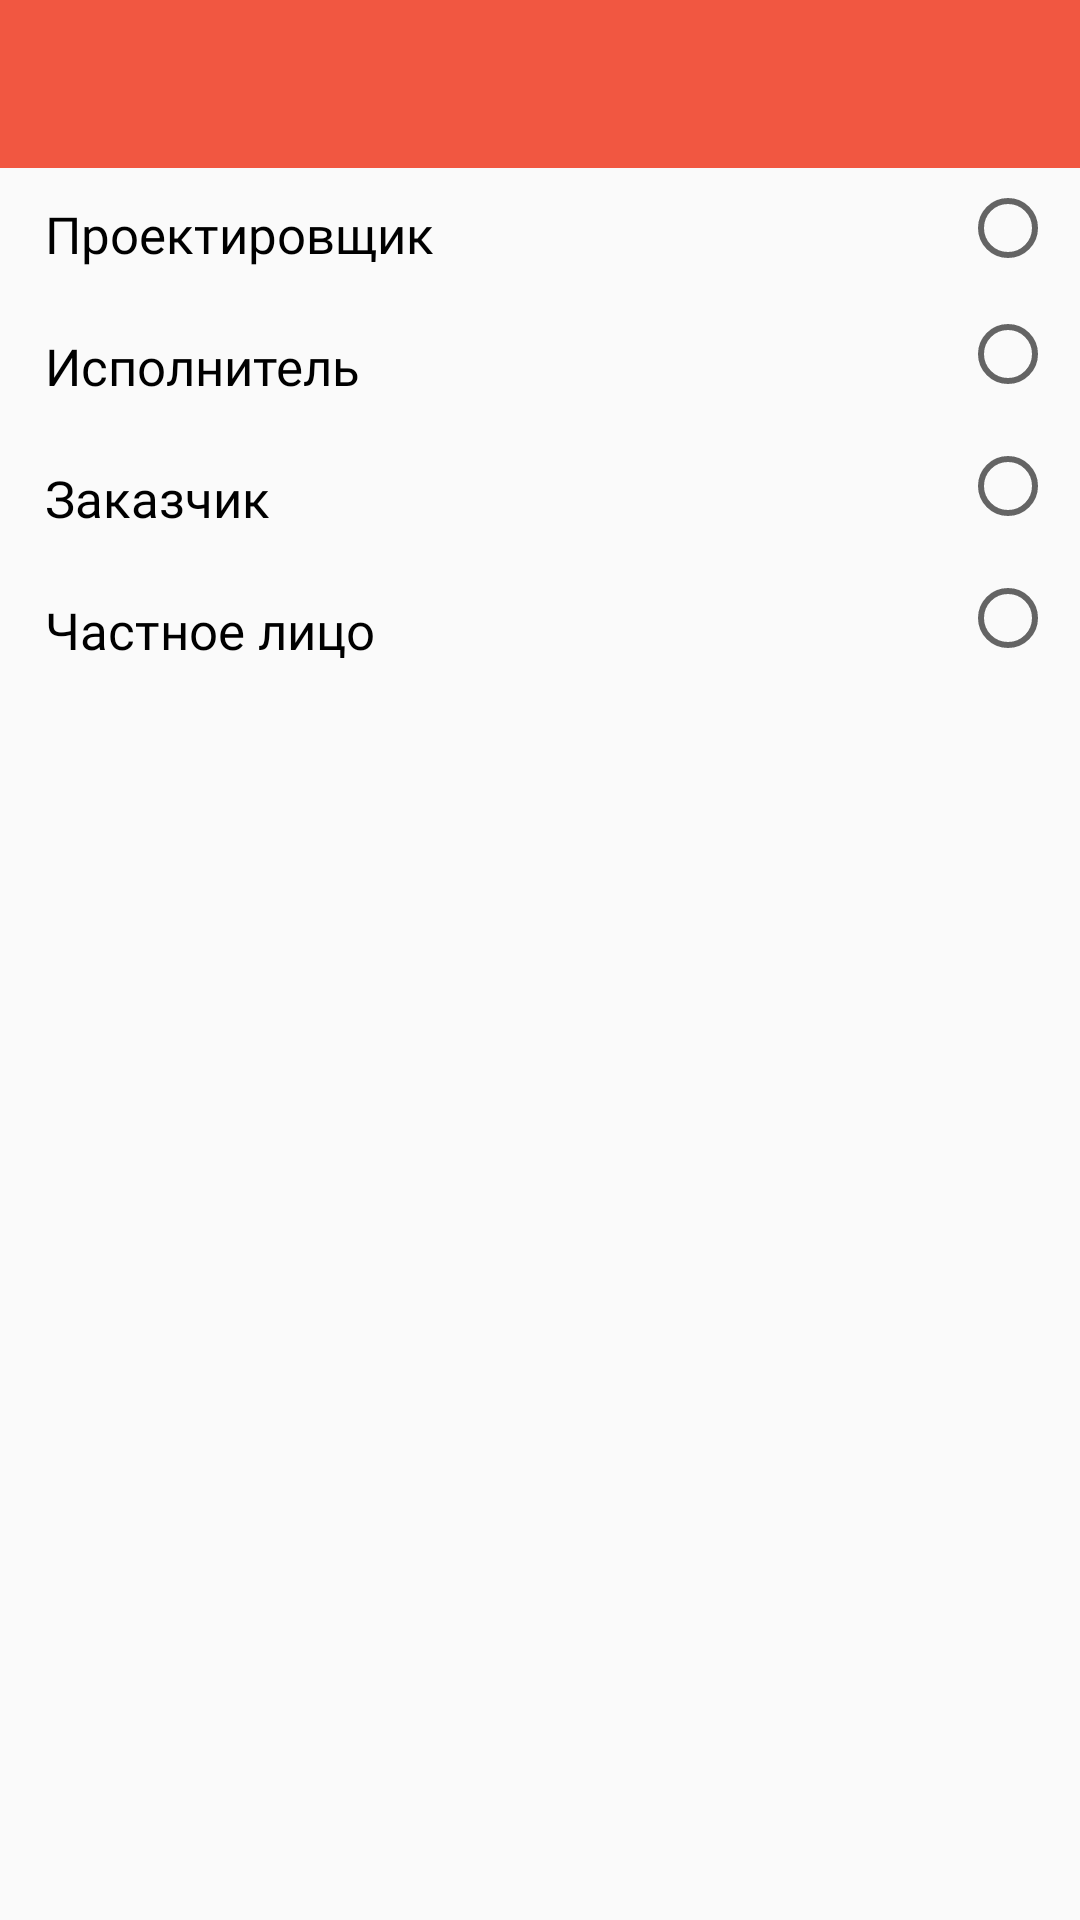

This screen was rendered from an Android layout file. Write that file and the resources it references.
<!-- AndroidManifest.xml: application theme AppTheme -->
<!-- res/layout/activity_who_are.xml -->
<?xml version="1.0" encoding="utf-8"?>
<android.support.constraint.ConstraintLayout xmlns:android="http://schemas.android.com/apk/res/android"
    xmlns:app="http://schemas.android.com/apk/res-auto"
    xmlns:tools="http://schemas.android.com/tools"
    android:layout_width="match_parent"
    android:layout_height="match_parent"
    android:fitsSystemWindows="true"
    tools:context="ru.kpfu.itis.alliance.activities.WhoAreActivity">

    <include
        android:id="@+id/include"
        layout="@layout/toolbar"
        android:layout_width="0dp"
        android:layout_height="wrap_content"
        app:layout_constraintLeft_toLeftOf="parent"
        app:layout_constraintRight_toRightOf="parent"
        app:layout_constraintTop_toTopOf="parent"
        tools:layout_constraintLeft_creator="1"
        tools:layout_constraintRight_creator="1"
        tools:layout_constraintTop_creator="1" />

    <TextView
        android:id="@+id/tv_designer"
        android:layout_width="170dp"
        android:layout_height="44dp"
        android:fontFamily="@font/sfui_display_regular"
        android:gravity="center_vertical"
        android:paddingStart="15dp"
        android:text="@string/designer"
        android:textColor="@color/black"
        android:textSize="@dimen/text_calculate_size"
        app:layout_constraintStart_toStartOf="parent"
        app:layout_constraintTop_toBottomOf="@+id/include" />

    <TextView
        android:id="@+id/tv_executor"
        android:layout_width="170dp"
        android:layout_height="44dp"
        android:fontFamily="@font/sfui_display_regular"
        android:gravity="center_vertical"
        android:paddingStart="15dp"
        android:text="@string/executor"
        android:textColor="@color/black"
        android:textSize="@dimen/text_calculate_size"
        app:layout_constraintStart_toStartOf="parent"
        app:layout_constraintTop_toBottomOf="@+id/tv_designer" />

    <TextView
        android:id="@+id/tv_customer"
        android:layout_width="170dp"
        android:layout_height="44dp"
        android:fontFamily="@font/sfui_display_regular"
        android:gravity="center_vertical"
        android:paddingStart="15dp"
        android:text="@string/customer"
        android:textColor="@color/black"
        android:textSize="@dimen/text_calculate_size"
        app:layout_constraintStart_toStartOf="parent"
        app:layout_constraintTop_toBottomOf="@+id/tv_executor" />

    <TextView
        android:id="@+id/tv_private_person"
        android:layout_width="170dp"
        android:layout_height="44dp"
        android:fontFamily="@font/sfui_display_regular"
        android:gravity="center_vertical"
        android:paddingStart="15dp"
        android:text="@string/private_person"
        android:textColor="@color/black"
        android:textSize="@dimen/text_calculate_size"
        app:layout_constraintStart_toStartOf="parent"
        app:layout_constraintTop_toBottomOf="@+id/tv_customer" />

    <RadioGroup
        android:id="@+id/radio_group_who_are"
        android:layout_width="wrap_content"
        android:layout_height="wrap_content"
        android:layout_marginEnd="8dp"
        android:layout_marginStart="8dp"
        android:orientation="vertical"
        app:layout_constraintEnd_toEndOf="parent"
        app:layout_constraintHorizontal_bias="1.0"
        app:layout_constraintStart_toStartOf="parent"
        app:layout_constraintTop_toBottomOf="@+id/include">

        <RadioButton
            android:id="@+id/checkBox_designer"
            android:layout_width="wrap_content"
            android:layout_height="40dp"
            app:layout_constraintTop_toBottomOf="@+id/include" />

        <RadioButton
            android:id="@+id/checkBox_executor"
            android:layout_width="wrap_content"
            android:layout_height="44dp"
            app:layout_constraintEnd_toEndOf="parent"
            app:layout_constraintTop_toBottomOf="@+id/checkBox_composite" />

        <RadioButton
            android:id="@+id/checkBox_customer"
            android:layout_width="wrap_content"
            android:layout_height="44dp"
            app:layout_constraintEnd_toEndOf="parent" />

        <RadioButton
            android:id="@+id/checkBox_private_person"
            android:layout_width="wrap_content"
            android:layout_height="44dp"
            app:layout_constraintEnd_toEndOf="parent" />

    </RadioGroup>
</android.support.constraint.ConstraintLayout>
<!-- res/layout/toolbar.xml (included above) -->
<?xml version="1.0" encoding="utf-8"?>
<LinearLayout xmlns:android="http://schemas.android.com/apk/res/android"
    xmlns:app="http://schemas.android.com/apk/res-auto"
    android:layout_width="match_parent"
    android:layout_height="?attr/actionBarSize"
    android:orientation="vertical">

    <android.support.v7.widget.Toolbar
        android:id="@+id/my_toolbar"
        android:layout_width="match_parent"

        android:layout_height="?attr/actionBarSize"
        android:background="@color/colorPrimary"
        android:elevation="4dp"
        android:theme="@style/ThemeOverlay.AppCompat.ActionBar"
        app:popupTheme="@style/ThemeOverlay.AppCompat.Light"
        app:title="">

        <TextView
            android:textSize="17sp"
            android:textColor="@color/colorAccent"
            android:fontFamily="@font/sfui_text_semibold"
            android:id="@+id/toolbar_title"
            android:layout_width="wrap_content"
            android:layout_height="wrap_content"
            android:layout_gravity="center"
            android:text="" />

    </android.support.v7.widget.Toolbar>

</LinearLayout>
<!-- resources referenced by this layout -->
<resources>
  <color name="black">#000</color>
  <color name="colorAccent">#000000</color>
  <color name="colorPrimary">#f15741</color>
  <dimen name="text_calculate_size">17sp</dimen>
  <string name="customer">Заказчик</string>
  <string name="designer">Проектировщик</string>
  <string name="executor">Исполнитель</string>
  <string name="private_person">Частное лицо</string>
  <style name="AppTheme" parent="Theme.AppCompat.Light.NoActionBar">
          
          <item name="colorPrimary">@color/colorPrimary</item>
          <item name="colorPrimaryDark">@color/colorPrimaryDark</item>
          <item name="colorAccent">@color/colorAccent</item>
          <item name="android:homeAsUpIndicator">@drawable/ic_back</item>
          <item name="listPreferredItemHeightSmall">60dp</item>
          <item name="windowNoTitle">true</item>
          <item name="android:windowContentOverlay">@null</item>
      </style>
  <color name="colorPrimaryDark">#f15741</color>
</resources>
